Labelled photos from "testgit", an image-classification folder in vmohana/testgit. The possible labels are: centred, hexagonal, noise, oblique, rectangular, square.

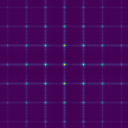
Label: square

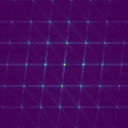
Label: oblique

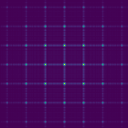
Label: rectangular

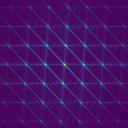
Label: centred

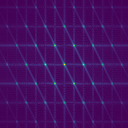
Label: hexagonal

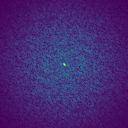
Label: noise
